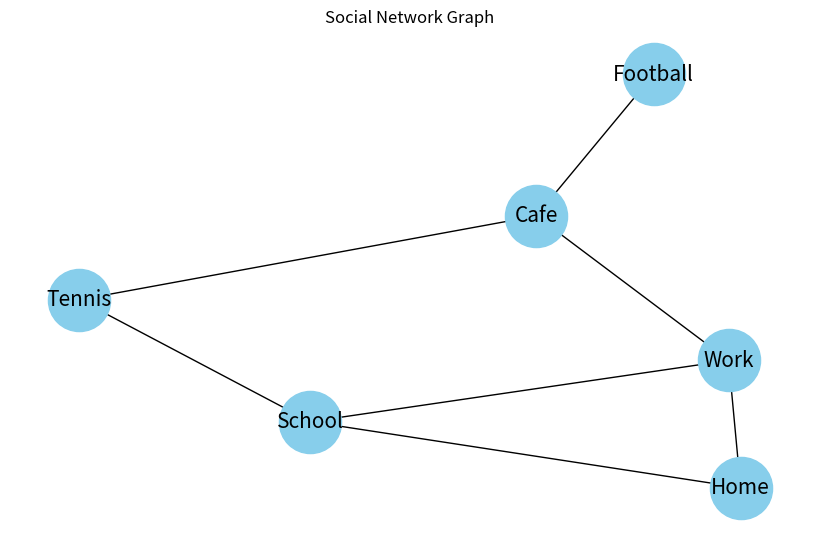
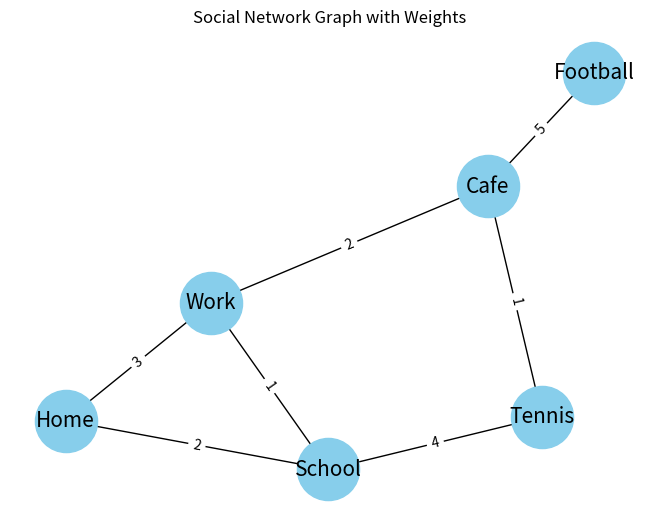

Recreate these plots in Python, in order.
import networkx as nx
import matplotlib.pyplot as plt

# Створення порожнього графа
G = nx.Graph()

# Додавання вершин та ребер
nodes = ["Home", "School", "Work", "Tennis", "Cafe", "Football"]
edges = [("Home", "School"), ("Home", "Work"), ("School", "Work"), ("School", "Tennis"), ("Tennis", "Cafe"), ("Cafe", "Football"), ("Work", "Cafe")]

G.add_nodes_from(nodes)
G.add_edges_from(edges)

# Візуалізація графа
plt.figure(figsize=(8, 5))
nx.draw(G, with_labels=True, node_color='skyblue', node_size=2000, edge_color='k', font_size=15, font_color='black')
plt.title("Social Network Graph")
plt.show()

# Основні характеристики графа
print("Кількість вершин:", G.number_of_nodes())
print("Кількість ребер:", G.number_of_edges())

# Ступені вершин
degrees = dict(G.degree())
print("Ступені вершин:", degrees)

# Обчислення кластерного коефіцієнта
clustering_coef = nx.clustering(G)
print("Кластерний коефіцієнт для кожної вершини:", clustering_coef)

# Обчислення середнього кластерного коефіцієнта
average_clustering = nx.average_clustering(G)
print("Середній кластерний коефіцієнт:", average_clustering)



# Task 2

import networkx as nx

def dfs_paths(graph, start, goal):
    stack = [(start, [start])]
    while stack:
        (vertex, path) = stack.pop()
        for next in set(graph.neighbors(vertex)) - set(path):
            if next == goal:
                yield path + [next]
            else:
                stack.append((next, path + [next]))

def bfs_paths(graph, start, goal):
    queue = [(start, [start])]
    while queue:
        (vertex, path) = queue.pop(0)
        for next in set(graph.neighbors(vertex)) - set(path):
            if next == goal:
                yield path + [next]
            else:
                queue.append((next, path + [next]))

# Створення графа з попереднього прикладу
G = nx.Graph()
nodes = ["Home", "School", "Work", "Tennis", "Cafe", "Football"]
edges = [("Home", "School"), ("Home", "Work"), ("School", "Work"), ("School", "Tennis"), ("Tennis", "Cafe"), ("Cafe", "Football"), ("Work", "Cafe")]
G.add_nodes_from(nodes)
G.add_edges_from(edges)

# Знайти всі шляхи від 'Home' до 'Football' за допомогою DFS і BFS
print("DFS paths:")
dfs_result = list(dfs_paths(G, 'Home', 'Football'))
for path in dfs_result:
    print(path)

print("\nBFS paths:")
bfs_result = list(bfs_paths(G, 'Home', 'Football'))
for path in bfs_result:
    print(path)



# Task 3

import networkx as nx
import matplotlib.pyplot as plt

# Створення графа з вагами
G = nx.Graph()
edges_with_weights = [("Home", "School", 2), ("Home", "Work", 3), ("School", "Work", 1), 
                      ("School", "Tennis", 4), ("Tennis", "Cafe", 1), ("Cafe", "Football", 5), ("Work", "Cafe", 2)]
G.add_weighted_edges_from(edges_with_weights)

# Візуалізація графа з вагами
pos = nx.spring_layout(G, seed=42)  # для стабільності розташування
labels = nx.get_edge_attributes(G, 'weight')
nx.draw(G, pos, with_labels=True, node_color='skyblue', node_size=2000, edge_color='k', font_size=15, font_color='black')
nx.draw_networkx_edge_labels(G, pos, edge_labels=labels)
plt.title("Social Network Graph with Weights")
plt.show()


# Використання алгоритму Дейкстри для знаходження найкоротших шляхів від 'Home'
shortest_paths = nx.single_source_dijkstra_path(G, 'Home')
shortest_paths_lengths = nx.single_source_dijkstra_path_length(G, 'Home')

print("Найкоротші шляхи від Home:")
for target, path in shortest_paths.items():
    print(f"{target}: {path}, Вага: {shortest_paths_lengths[target]}")
